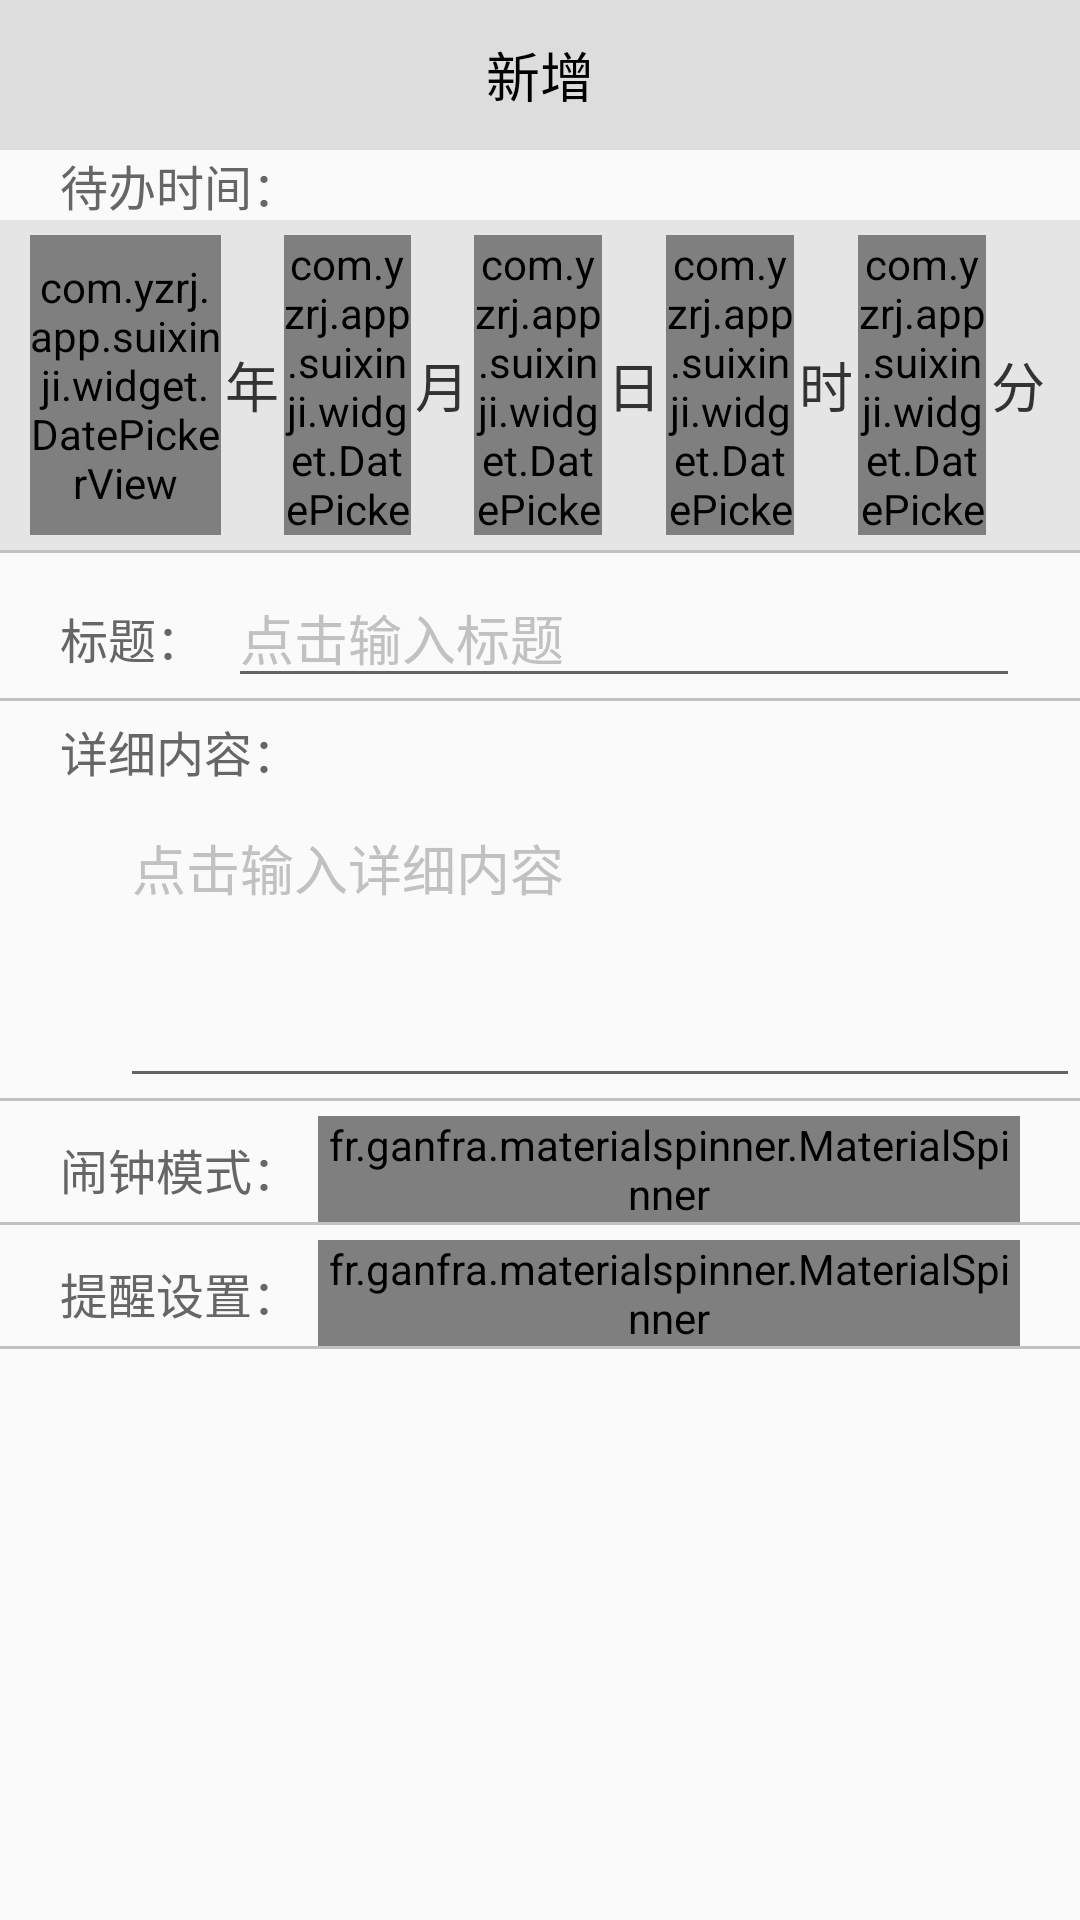

This screen was rendered from an Android layout file. Write that file and the resources it references.
<!-- AndroidManifest.xml: application theme AppTheme -->
<!-- res/layout/activity_daiban_detail.xml -->
<?xml version="1.0" encoding="utf-8"?>
<LinearLayout
    xmlns:android="http://schemas.android.com/apk/res/android"
    xmlns:app="http://schemas.android.com/apk/res-auto"
    android:layout_width="match_parent"
    android:layout_height="match_parent"
    android:orientation="vertical">

    <LinearLayout
        android:layout_width="match_parent"
        android:layout_height="wrap_content"
        android:background="@color/white"
        android:orientation="horizontal">

        <TextView
            android:id="@+id/tv_cancel"
            android:layout_width="wrap_content"
            android:layout_height="50dp"
            android:gravity="center"
            android:paddingLeft="12dp"
            android:scaleType="center"
            android:text="取消"
            android:textColor="@color/gray"
            android:textSize="14sp"
            android:visibility="gone"
            />

        <TextView
            android:id="@+id/tv_1"
            android:layout_width="0dp"
            android:layout_height="50dp"
            android:layout_weight="1"
            android:gravity="center"
            android:scaleType="center"
            android:text="新增"
            android:textColor="@color/black0"
            android:textSize="18sp"
            />

        <TextView
            android:id="@+id/tv_save"
            android:layout_width="wrap_content"
            android:layout_height="50dp"
            android:gravity="center"
            android:paddingRight="12dp"
            android:scaleType="center"
            android:text="保存"
            android:textColor="@color/gray"
            android:textSize="14sp"
            android:visibility="gone"
            />
    </LinearLayout>

    <LinearLayout
        android:layout_width="match_parent"
        android:layout_height="wrap_content"
        android:orientation="vertical">

        <TextView
            android:layout_width="wrap_content"
            android:layout_height="wrap_content"
            android:layout_marginLeft="20dp"
            android:layout_marginRight="20dp"
            android:text="待办时间：  "
            android:textColor="@color/gray"
            android:textSize="16sp"/>


        <LinearLayout
            android:layout_width="match_parent"
            android:layout_height="wrap_content"
            android:background="@color/background"
            android:orientation="horizontal"
            android:paddingBottom="5dp"
            android:paddingLeft="10dp"
            android:paddingRight="10dp"
            android:paddingTop="5dp">

            <com.yzrj.app.suixinji.widget.DatePickerView
                android:id="@+id/year_pv"
                android:layout_width="0dp"
                android:layout_height="100dp"
                android:layout_weight="3"/>

            <TextView
                android:layout_width="0dp"
                android:layout_height="match_parent"
                android:layout_weight="1"
                android:gravity="center"
                android:text="@string/year"
                android:textColor="#333333"
                android:textSize="18sp"/>

            <com.yzrj.app.suixinji.widget.DatePickerView
                android:id="@+id/month_pv"
                android:layout_width="0dp"
                android:layout_height="100dp"
                android:layout_weight="2"/>

            <TextView
                android:layout_width="0dp"
                android:layout_height="match_parent"
                android:layout_weight="1"
                android:gravity="center"
                android:text="@string/month"
                android:textColor="#333333"
                android:textSize="18sp"/>

            <com.yzrj.app.suixinji.widget.DatePickerView
                android:id="@+id/day_pv"
                android:layout_width="0dp"
                android:layout_height="100dp"
                android:layout_weight="2"/>

            <TextView
                android:layout_width="0dp"
                android:layout_height="match_parent"
                android:layout_weight="1"
                android:gravity="center"
                android:text="@string/day"
                android:textColor="#333333"
                android:textSize="18sp"/>

            <com.yzrj.app.suixinji.widget.DatePickerView
                android:id="@+id/hour_pv"
                android:layout_width="0dp"
                android:layout_height="100dp"
                android:layout_weight="2"/>

            <TextView
                android:id="@+id/hour_text"
                android:layout_width="0dp"
                android:layout_height="match_parent"
                android:layout_weight="1"
                android:gravity="center"
                android:text="@string/hour"
                android:textColor="#333333"
                android:textSize="18sp"/>

            <com.yzrj.app.suixinji.widget.DatePickerView
                android:id="@+id/minute_pv"
                android:layout_width="0dp"
                android:layout_height="100dp"
                android:layout_weight="2"/>

            <TextView
                android:id="@+id/minute_text"
                android:layout_width="0dp"
                android:layout_height="match_parent"
                android:layout_weight="1"
                android:gravity="center"
                android:text="@string/minute"
                android:textColor="#333333"
                android:textSize="18sp"/>

        </LinearLayout>
    </LinearLayout>

    <View
        android:layout_width="match_parent"
        android:layout_height="1dp"
        android:background="@color/gravy"/>

    <ScrollView
        android:layout_width="match_parent"
        android:layout_height="wrap_content">

        <LinearLayout
            android:layout_width="match_parent"
            android:layout_height="wrap_content"
            android:orientation="vertical">

            <LinearLayout
                android:layout_width="match_parent"
                android:layout_height="wrap_content"
                android:layout_marginLeft="20dp"
                android:layout_marginRight="20dp"
                android:orientation="horizontal"
                android:paddingTop="5dp">

                <TextView
                    android:layout_width="wrap_content"
                    android:layout_height="wrap_content"
                    android:text="标题：  "
                    android:textColor="@color/gray"
                    android:textSize="16sp"/>

                <EditText
                    android:id="@+id/et_title"
                    android:layout_width="match_parent"
                    android:layout_height="wrap_content"
                    android:hint="点击输入标题"
                    android:textColorHint="@color/gravy"/>

            </LinearLayout>

            <View
                android:layout_width="match_parent"
                android:layout_height="1dp"
                android:background="@color/gravy"/>


            <TextView
                android:layout_width="wrap_content"
                android:layout_height="wrap_content"
                android:layout_marginTop="5dp"
                android:paddingLeft="20dp"
                android:text="详细内容："
                android:textColor="@color/gray"
                android:textSize="16sp"/>

            <EditText
                android:id="@+id/et_info"
                android:layout_width="match_parent"
                android:layout_height="100dp"
                android:layout_marginLeft="40dp"
                android:layout_marginTop="4dp"
                android:gravity="top"
                android:hint="点击输入详细内容"
                android:textColorHint="@color/gravy"/>

            <View
                android:layout_width="match_parent"
                android:layout_height="1dp"
                android:background="@color/gravy"/>


            <LinearLayout
                android:layout_width="match_parent"
                android:layout_height="wrap_content"
                android:layout_marginLeft="20dp"
                android:layout_marginRight="20dp"
                android:gravity="center_vertical"
                android:orientation="horizontal"
                android:paddingTop="5dp">

                <TextView
                    android:layout_width="wrap_content"
                    android:layout_height="wrap_content"
                    android:text="闹钟模式："
                    android:textColor="@color/gray"
                    android:textSize="16sp"/>

                <fr.ganfra.materialspinner.MaterialSpinner
                    android:id="@+id/spinner_model"
                    android:layout_width="match_parent"
                    android:layout_height="wrap_content"
                    android:layout_marginLeft="6dp"
                    app:ms_alignLabels="false"
                    app:ms_arrowColor="@color/colorAccent"
                    app:ms_arrowSize="16dp"
                    app:ms_baseColor="@color/base"
                    app:ms_enableErrorLabel="false"
                    app:ms_enableFloatingLabel="false"
                    app:ms_floatingLabelColor="@color/colorPrimaryDark"
                    app:ms_floatingLabelText="floating label"
                    app:ms_highlightColor="@color/highlight"
                    app:ms_hintColor="@color/base"
                    app:ms_multiline="false"
                    app:ms_thickness="1dp"/>


            </LinearLayout>

            <View
                android:layout_width="match_parent"
                android:layout_height="1dp"
                android:background="@color/gravy"/>


            <LinearLayout
                android:layout_width="match_parent"
                android:layout_height="wrap_content"
                android:layout_marginLeft="20dp"
                android:layout_marginRight="20dp"
                android:gravity="center_vertical"
                android:orientation="horizontal"
                android:paddingTop="5dp">

                <TextView
                    android:layout_width="wrap_content"
                    android:layout_height="wrap_content"
                    android:text="提醒设置："
                    android:textColor="@color/gray"
                    android:textSize="16sp"/>

                <fr.ganfra.materialspinner.MaterialSpinner
                    android:id="@+id/spinner_time"
                    android:layout_width="match_parent"
                    android:layout_height="wrap_content"
                    android:layout_marginLeft="6dp"
                    app:ms_alignLabels="false"
                    app:ms_arrowColor="@color/colorAccent"
                    app:ms_arrowSize="16dp"
                    app:ms_baseColor="@color/base"
                    app:ms_enableErrorLabel="false"
                    app:ms_enableFloatingLabel="false"
                    app:ms_floatingLabelColor="@color/colorPrimaryDark"
                    app:ms_floatingLabelText="floating label"
                    app:ms_highlightColor="@color/highlight"
                    app:ms_hintColor="@color/base"
                    app:ms_multiline="false"
                    app:ms_thickness="1dp"/>


            </LinearLayout>
        </LinearLayout>

    </ScrollView>

    <View
        android:layout_width="match_parent"
        android:layout_height="1dp"
        android:background="@color/gravy"/>


</LinearLayout>
<!-- resources referenced by this layout -->
<resources>
  <color name="background">#e5e5e5</color>
  <color name="base">#c88c8c8c</color>
  <color name="black0">#000000</color>
  <color name="colorAccent">#FCC800</color>
  <color name="colorPrimaryDark">#36dfb5</color>
  <color name="gravy">#c1c1c1</color>
  <color name="gray">#666666</color>
  <color name="highlight">#ddd</color>
  <color name="white">#dddddd</color>
  <string name="day">日</string>
  <string name="hour">时</string>
  <string name="minute">分</string>
  <string name="month">月</string>
  <string name="year">年</string>
  <style name="AppTheme" parent="Theme.AppCompat.Light.NoActionBar">
          
          <item name="windowActionBar">false</item>
          <item name="windowNoTitle">true</item>
          <item name="colorPrimary">@color/colorPrimary</item>
          <item name="colorPrimaryDark">@color/black0</item>
          <item name="colorAccent">@color/colorAccent</item>
      </style>
  <color name="colorPrimary">#e10e07</color>
</resources>
